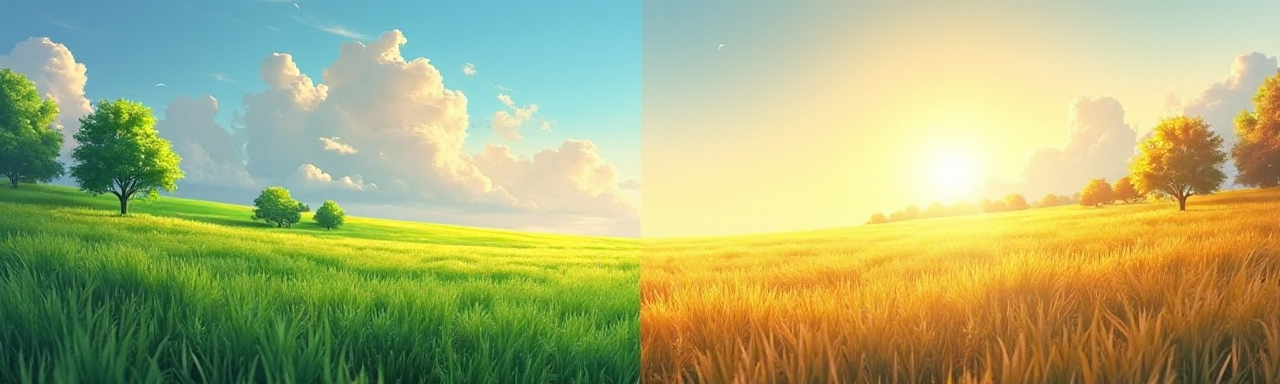
Generation parameters embedded in this image by ComfyUI (PNG 'prompt' text chunk: the API-format workflow graph, JSON):
{"3":{"inputs":{"seed":558707729371877,"steps":25,"cfg":0.9,"sampler_name":"euler","scheduler":"normal","denoise":1.0,"model":["16",0],"positive":["6",0],"negative":["22",0],"latent_image":["5",0]},"class_type":"KSampler","_meta":{"title":"KSampler"}},"5":{"inputs":{"width":1280,"height":384,"batch_size":1},"class_type":"EmptyLatentImage","_meta":{"title":"Empty Latent Image"}},"6":{"inputs":{"text":"In a unified scene, the changes of the four seasons—spring, summer, autumn, and winter—are depicted. The image should be separated into 4 equal parts horizontally, each part depict a given season, respectively. The scene setting is a wide, open valley filled with lush grass swaying in the breeze. The scene starts on the left with spring, where the grass is a freshly sprouted vibrant green under a sky dotted with clouds. Moving to the right, it transitions to a summer evening with the grass turning a deep green. Further to the right, the grass becomes golden yellow, representing autumn. On the far right, the scene concludes with winter, where the ground is covered with heavy  snow and the sky is adorned with the glow of the setting sun. Comic::10","speak_and_recognation":true,"clip":["18",0]},"class_type":"CLIPTextEncode","_meta":{"title":"CLIP Text Encode (Prompt)"}},"8":{"inputs":{"samples":["3",0],"vae":["20",0]},"class_type":"VAEDecode","_meta":{"title":"VAE Decode"}},"16":{"inputs":{"unet_name":"flux1-dev-fp8.safetensors","weight_dtype":"fp8_e5m2"},"class_type":"UNETLoader","_meta":{"title":"Load Diffusion Model"}},"18":{"inputs":{"clip_name1":"t5xxl_fp16.safetensors","clip_name2":"clip_l.safetensors","type":"flux"},"class_type":"DualCLIPLoader","_meta":{"title":"DualCLIPLoader"}},"19":{"inputs":{"images":["8",0]},"class_type":"PreviewImage","_meta":{"title":"Preview Image"}},"20":{"inputs":{"vae_name":"flux_ae.sft"},"class_type":"VAELoader","_meta":{"title":"Load VAE"}},"22":{"inputs":{"text":"realistic, symmetrical, photorealistic, ","speak_and_recognation":true,"clip":["18",0]},"class_type":"CLIPTextEncode","_meta":{"title":"CLIP Text Encode (Prompt)"}}}